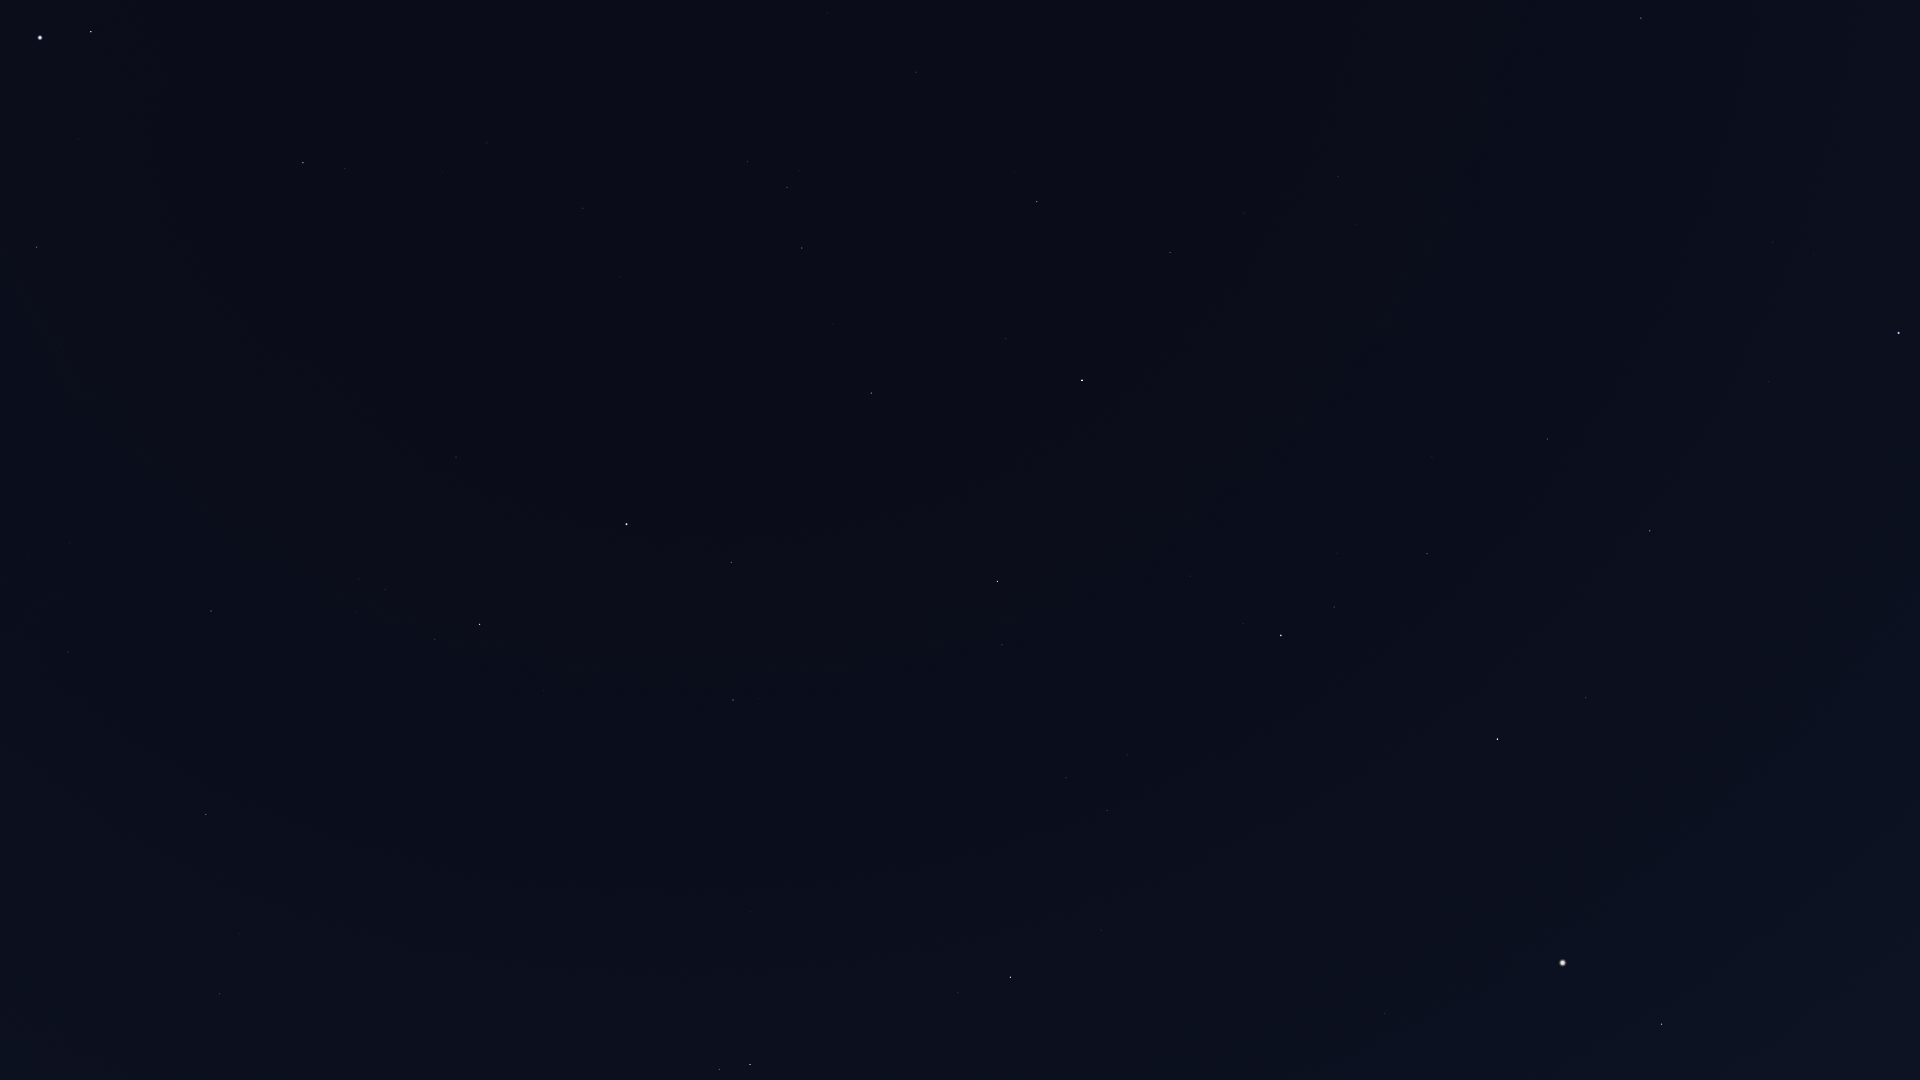

Values plotted in this chart, from the file beside it:
Star_ID, Name, X, Y
67301, Alkaid, 1899, 333
67927, Muphrid, 1662, 1024
69673, Arcturus, 1563, 963
69732, Xuange, 1769, 382
71053, HIP 71053, 1586, 698
71075, Seginus, 1650, 531
71795, HIP 71795, 1385, 1014
72105, Izar, 1498, 739
72487, Merga, 1644, 340
72845, Arcalís, 1373, 895
73555, Nekkar, 1548, 439
74961, Nikawiy, 1495, 382
75411, Alkalurops, 1432, 457
75458, Edasich, 1641, 18
75695, Nusakan, 1334, 607
76127, HIP 76127, 1337, 553
76267, Alphecca, 1281, 636
76952, HIP 76952, 1243, 624
77070, Unukalhai, 1011, 977
77450, Gudja, 1127, 755
77512, HIP 77512, 1213, 611
77760, HIP 77760, 1383, 304
78159, HIP 78159, 1190, 576
78493, HIP 78493, 1209, 514
79043, Marsic, 1034, 721
79219, Kamuy, 1140, 547
79593, Yed Prior, 750, 1065
79882, Yed Posterior, 720, 1070
79992, HIP 79992, 1338, 176
80076, Hunor, 1271, 269
80463, Cujam, 925, 722
80816, Kornephoros, 998, 582
80838, Ogma, 1205, 293
80883, Marfik, 751, 912
81022, Rosalíadecastro, 743, 904
81126, HIP 81126, 1244, 213
81833, HIP 81833, 1170, 253
82651, Mahsati, 783, 670
83000, HIP 83000, 733, 700
83207, HIP 83207, 1006, 339
84345, Rasalgethi, 731, 563
84379, Sarin, 871, 393
84380, HIP 84380, 1037, 202
84606, HIP 84606, 1035, 187
84880, HIP 84880, 331, 1005
85112, HIP 85112, 1014, 172
85693, Maasym, 833, 324
86032, Rasalhague, 627, 524
86263, HIP 86263, 220, 994
86565, HIP 86565, 239, 934
86742, Cebalrai, 480, 625
86974, HIP 86974, 802, 248
87808, HIP 87808, 916, 72
87933, HIP 87933, 787, 188
88048, HIP 88048, 206, 815
88670, HIP 88670, 196, 763
88794, HIP 88794, 748, 162
90004, Alasia, 72, 770
90441, HIP 90441, 233, 536
91117, HIP 91117, 68, 652
... 9 more rows
